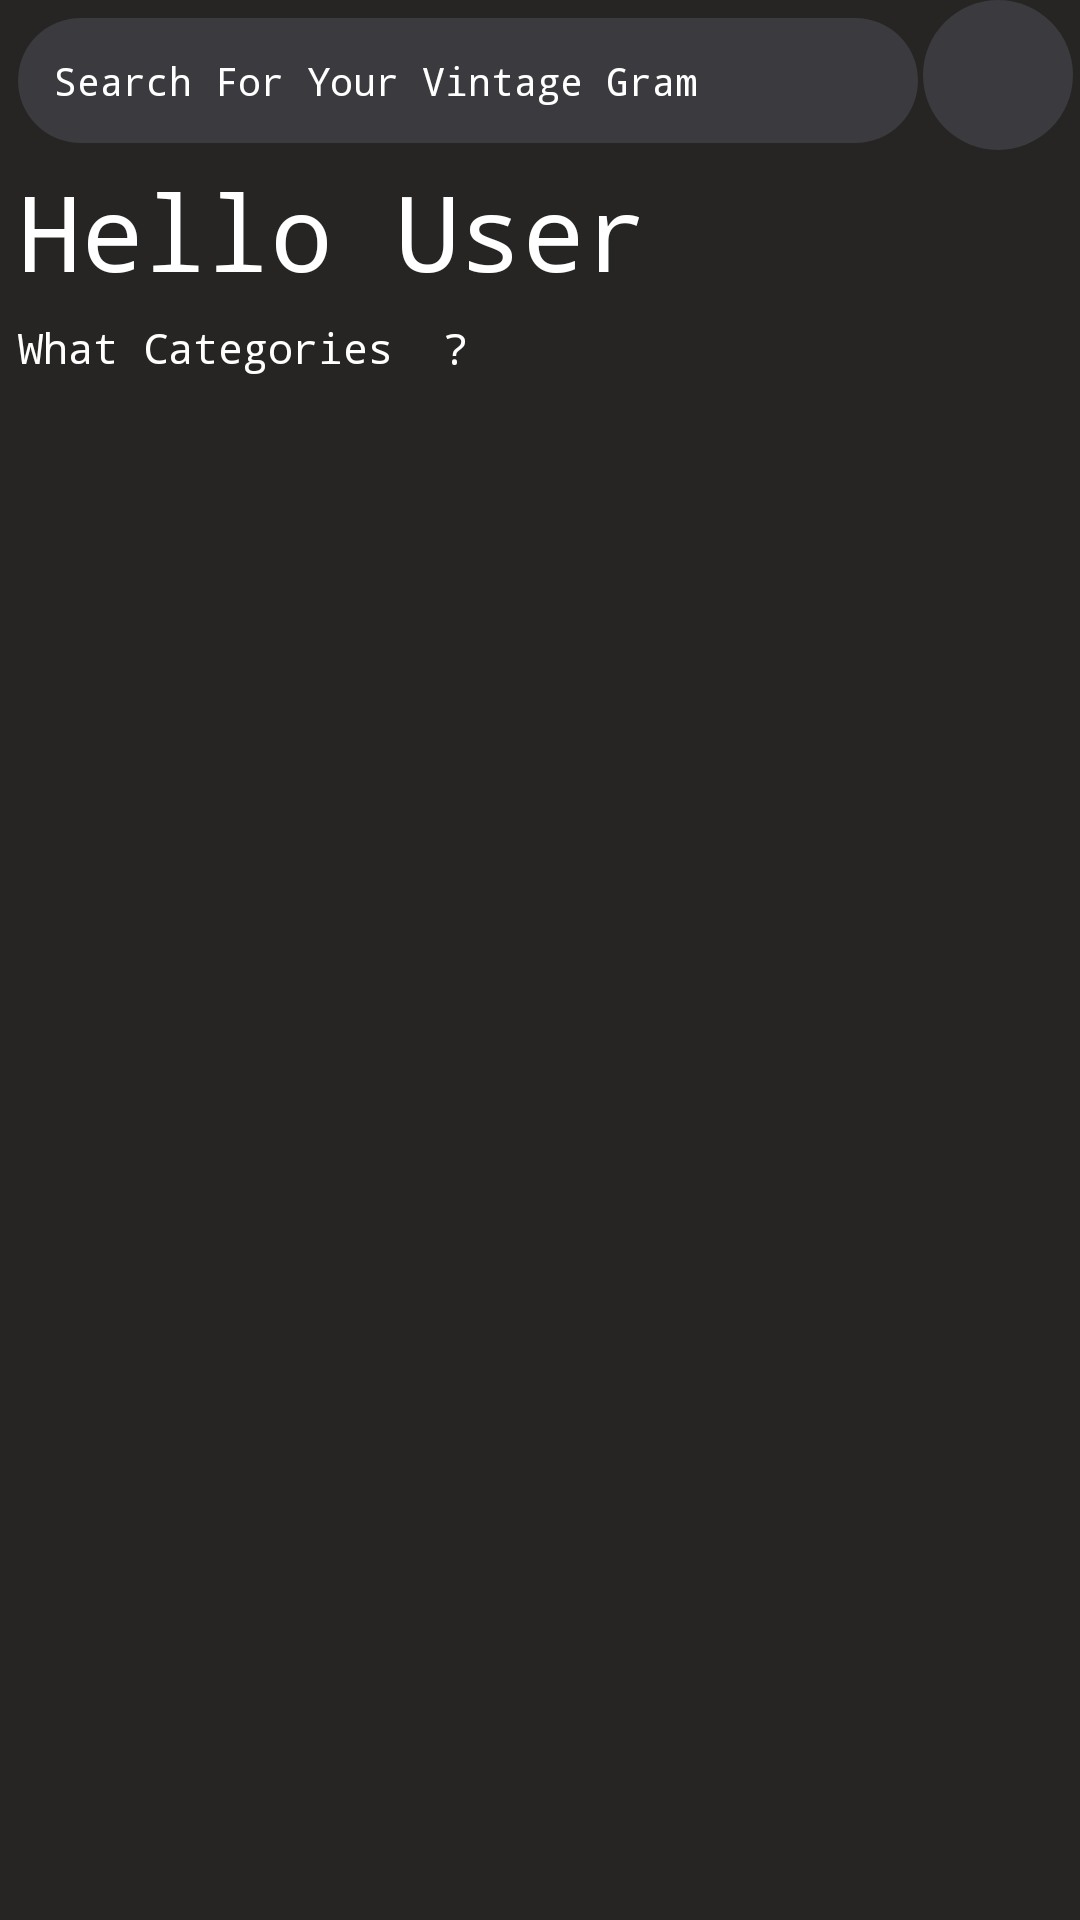

Android layout source for this screen:
<!-- AndroidManifest.xml: application theme Theme.Vintage_CloApp_Coursework -->
<!-- res/layout/fragment_home.xml -->
<?xml version="1.0" encoding="utf-8"?>
<androidx.core.widget.NestedScrollView xmlns:android="http://schemas.android.com/apk/res/android"
    xmlns:app="http://schemas.android.com/apk/res-auto"
    xmlns:tools="http://schemas.android.com/tools"
    android:layout_width="match_parent"
    android:layout_height="match_parent"
    tools:context=".activites.fragments.HomeFragment"
    android:background="@color/medGray"
    >
    <androidx.constraintlayout.widget.ConstraintLayout
        android:layout_width="match_parent"
        android:layout_height="wrap_content" >

        <EditText
            android:id="@+id/editText5"
            android:layout_width="300dp"
            android:layout_height="wrap_content"
            android:layout_margin="6dp"
            android:background="@drawable/search_bg"
            android:drawableRight="@drawable/ic_baseline_search_24"
            android:drawablePadding="9dp"
            android:fontFamily="monospace"
            android:hint="@string/search_for_your_vintage_gram"
            android:padding="12dp"
            android:textColor="@color/white"
            android:textColorHint="@color/white"
            android:textSize="13sp"
            android:tint="@android:color/white"
            app:layout_constraintStart_toStartOf="parent"
            app:layout_constraintTop_toTopOf="parent" />

        <ImageView
            android:layout_width="50dp"
            android:layout_height="50dp"
            android:background="@drawable/search_bg"
            android:padding="12dp"
            android:src="@drawable/ic_baseline_person_24"
            app:layout_constraintBottom_toBottomOf="parent"

            app:layout_constraintEnd_toEndOf="parent"
            app:layout_constraintHorizontal_bias="0.454"
            app:layout_constraintStart_toEndOf="@+id/editText5"
            app:layout_constraintTop_toTopOf="parent"
            app:layout_constraintVertical_bias="0.0" />

        <TextView
            android:id="@+id/textView8"
            android:layout_width="wrap_content"
            android:layout_height="wrap_content"
            android:layout_margin="6dp"
            android:layout_marginStart="4dp"
            android:layout_marginTop="48dp"
            android:fontFamily="monospace"
            android:text="Hello User"
            android:textColor="@color/white"
            android:textSize="35sp"
            app:layout_constraintStart_toStartOf="parent"
            app:layout_constraintTop_toBottomOf="@+id/editText5" />

        <TextView
            android:id="@+id/textView5"
            android:layout_width="wrap_content"
            android:layout_height="wrap_content"
            android:layout_margin="6dp"
            android:layout_marginLeft="6dp"
            android:layout_marginTop="4dp"
            android:fontFamily="monospace"
            android:text="What Categories  ?"
            android:textColor="@color/white"
            app:layout_constraintStart_toStartOf="parent"
            app:layout_constraintTop_toBottomOf="@+id/textView8" />


        <androidx.recyclerview.widget.RecyclerView
            android:id="@+id/home_hor_rec"
            android:layout_width="match_parent"
            android:layout_height="wrap_content"
            app:layout_constraintEnd_toEndOf="parent"
            app:layout_constraintStart_toStartOf="parent"
            android:layout_margin="6dp"
            app:layout_constraintTop_toBottomOf="@+id/textView5" />

        <androidx.recyclerview.widget.RecyclerView
            android:id="@+id/home_ver_rec"
            android:layout_width="match_parent"
            android:layout_height="wrap_content"
            android:layout_marginTop="6dp"
            android:layout_margin="6dp"
            app:layout_constraintEnd_toEndOf="parent"
            app:layout_constraintStart_toStartOf="parent"
            app:layout_constraintTop_toBottomOf="@+id/home_hor_rec" />


    </androidx.constraintlayout.widget.ConstraintLayout>

</androidx.core.widget.NestedScrollView>
<!-- resources referenced by this layout -->
<resources>
  <color name="medGray">#262523</color>
  <color name="white">#FFFFFFFF</color>
  <!-- drawable search_bg (drawable) -->
  <?xml version="1.0" encoding="utf-8"?>
  <shape xmlns:android="http://schemas.android.com/apk/res/android">
  
      <solid android:color="#3A3A3F"/>
      <corners android:radius="50dp"/>
  </shape>
  <string name="search_for_your_vintage_gram">Search For Your Vintage Gram</string>
  <style name="Theme.Vintage_CloApp_Coursework" parent="Theme.MaterialComponents.DayNight.NoActionBar">
          
          <item name="colorPrimary">@color/purple_500</item>
          <item name="colorPrimaryVariant">@color/purple_700</item>
          <item name="colorOnPrimary">@color/white</item>
          
          <item name="colorSecondary">@color/teal_200</item>
          <item name="colorSecondaryVariant">@color/teal_700</item>
          <item name="colorOnSecondary">@color/black</item>
          
          <item name="android:statusBarColor">?attr/colorPrimaryVariant</item>
          
      </style>
  <color name="purple_500">#704F4F</color>
  <color name="purple_700">#472D2D</color>
  <color name="teal_200">#E7AB79</color>
  <color name="teal_700">#774360</color>
  <color name="black">#FF000000</color>
</resources>
